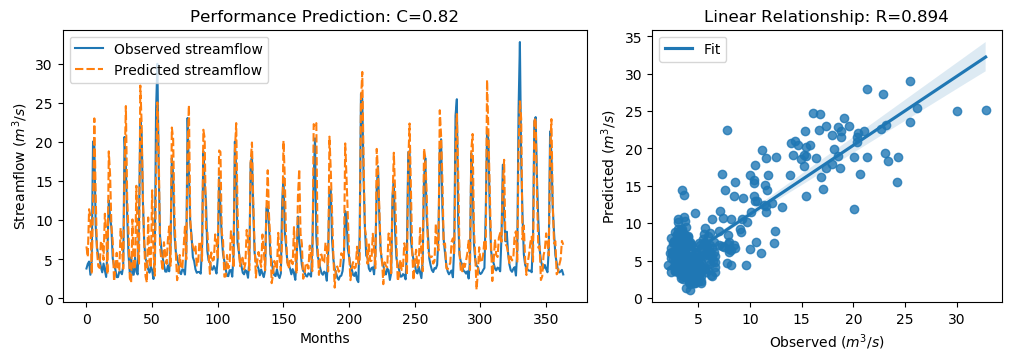

The file beside this chart, header and first rows:
y_true, y_pred, y_true_scaled, y_pred_scaled
3.83, 6.653, -0.5361, -0.1348
4.42, 5.295, -0.4522, -0.3278
4.72, 11.41, -0.4096, 0.5419
3.03, 10.54, -0.6499, 0.4174
4.87, 3.134, -0.3883, -0.6351
20.07, 11.89, 1.773, 0.6095
19.62, 23.03, 1.709, 2.193
9.33, 13.38, 0.2458, 0.8222
6.56, 6.089, -0.148, -0.2149
5.37, 4.101, -0.3172, -0.4976
5.07, 3.905, -0.3598, -0.5254
4.02, 7.281, -0.5091, -0.04549
3.34, 7.27, -0.6058, -0.04702
4.47, 4.935, -0.4451, -0.379
3.61, 10.84, -0.5674, 0.46
2.75, 8.815, -0.6897, 0.1726
6.28, 3.091, -0.1878, -0.6412
12.55, 18.81, 0.7036, 1.594
10.44, 15.8, 0.4036, 1.166
9.01, 9.221, 0.2003, 0.2303
5.12, 7.349, -0.3527, -0.03579
4.16, 2.195, -0.4892, -0.7686
3.72, 3.614, -0.5518, -0.5668
2.73, 5.84, -0.6925, -0.2504
2.73, 3.657, -0.6925, -0.5607
3.43, 3.548, -0.593, -0.5761
3.4, 9.012, -0.5972, 0.2007
3.1, 6.574, -0.6399, -0.146
4.17, 3.796, -0.4878, -0.5409
20.66, 16.63, 1.857, 1.283
16.78, 24.61, 1.305, 2.418
10.67, 12.93, 0.4363, 0.7574
5.59, 8.512, -0.2859, 0.1296
3.31, 2.611, -0.61, -0.7094
5.26, 2.011, -0.3328, -0.7948
3.05, 10.11, -0.647, 0.3561
3.04, 3.685, -0.6484, -0.5568
5.26, 4.07, -0.3328, -0.502
3.41, 14.41, -0.5958, 0.9683
3.07, 6.747, -0.6442, -0.1215
9.62, 4.452, 0.2871, -0.4477
22.89, 27.23, 2.174, 2.79
21.04, 22.38, 1.911, 2.101
12.14, 12.65, 0.6453, 0.7172
7.0, 7.028, -0.08543, -0.08147
5.08, 2.812, -0.3584, -0.6808
4.58, 2.041, -0.4295, -0.7904
3.72, 10.36, -0.5518, 0.392
3.3, 4.775, -0.6115, -0.4017
4.07, 3.911, -0.502, -0.5246
3.64, 13.84, -0.5631, 0.8867
2.49, 6.148, -0.7266, -0.2066
5.3, 2.903, -0.3271, -0.6679
24.2, 15.55, 2.36, 1.13
30.01, 25.07, 3.186, 2.484
16.39, 18.79, 1.25, 1.591
8.01, 6.608, 0.05817, -0.1412
6.41, 4.961, -0.1693, -0.3753
5.24, 3.554, -0.3357, -0.5754
4.29, 7.19, -0.4707, -0.05836
... 304 more rows
